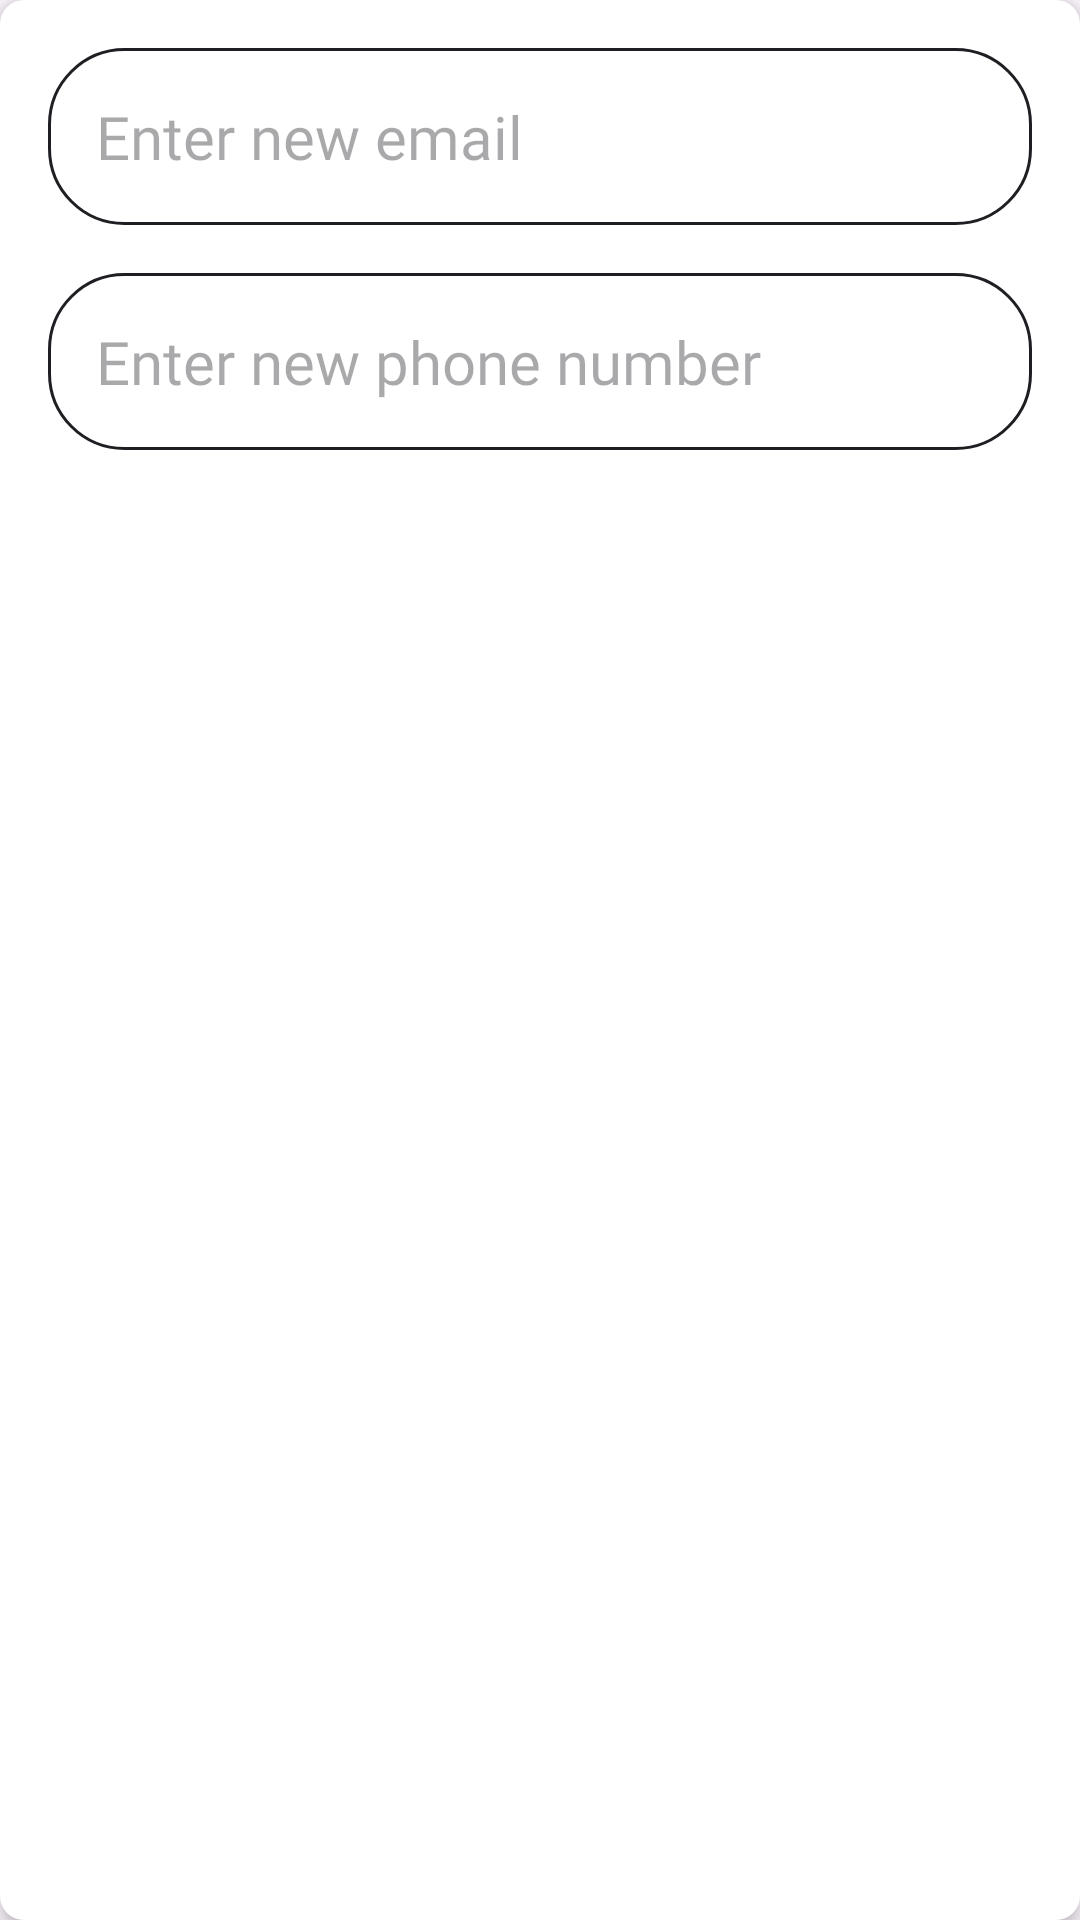

This screen was rendered from an Android layout file. Write that file and the resources it references.
<!-- AndroidManifest.xml: application theme Theme.TennisBooking -->
<!-- res/layout/dialog_update_booking.xml -->
<LinearLayout xmlns:android="http://schemas.android.com/apk/res/android"
    android:layout_width="match_parent"
    android:layout_height="wrap_content"
    android:orientation="vertical"
    android:padding="16dp"
    android:background="@drawable/card_background"
    android:elevation="4dp">



    <EditText
        android:id="@+id/etNewEmail"
        android:layout_width="match_parent"
        android:layout_height="wrap_content"
        android:hint="Enter new email"
        android:inputType="textEmailAddress"
        android:padding="16dp"
        android:background="@drawable/login_et_bg"
        android:fontFamily="@font/roboto_regular"
        android:textSize="20sp"
        android:layout_marginBottom="16dp"/>

    <EditText
        android:id="@+id/etNewPhoneNumber"
        android:layout_width="match_parent"
        android:layout_height="wrap_content"
        android:hint="Enter new phone number"
        android:inputType="phone"
        android:padding="16dp"
        android:background="@drawable/login_et_bg"
        android:fontFamily="@font/roboto_regular"
        android:textSize="20sp"
        android:layout_marginBottom="16dp"/>


</LinearLayout>
<!-- resources referenced by this layout -->
<resources>
  <!-- drawable card_background (drawable) -->
  <shape xmlns:android="http://schemas.android.com/apk/res/android">
      <solid android:color="@color/white"/>
      <corners android:radius="8dp"/>
  </shape>
  <!-- drawable login_et_bg (drawable) -->
  <?xml version="1.0" encoding="utf-8"?>
  <shape xmlns:android="http://schemas.android.com/apk/res/android">
      <solid android:color="@color/white"/>
  
      <corners android:radius="25dp"/>
      <stroke android:color="#1e1f22" android:width="1dp"/>
  
  </shape>
  <style name="Theme.TennisBooking" parent="Base.Theme.TennisBooking" />
  <color name="white">#FFFFFFFF</color>
  <style name="Base.Theme.TennisBooking" parent="Theme.Material3.DayNight.NoActionBar">
          
           <item name="colorPrimary">@color/my_light_primary</item> --&gt;
      </style>
  <color name="my_light_primary">#649788</color>
</resources>
